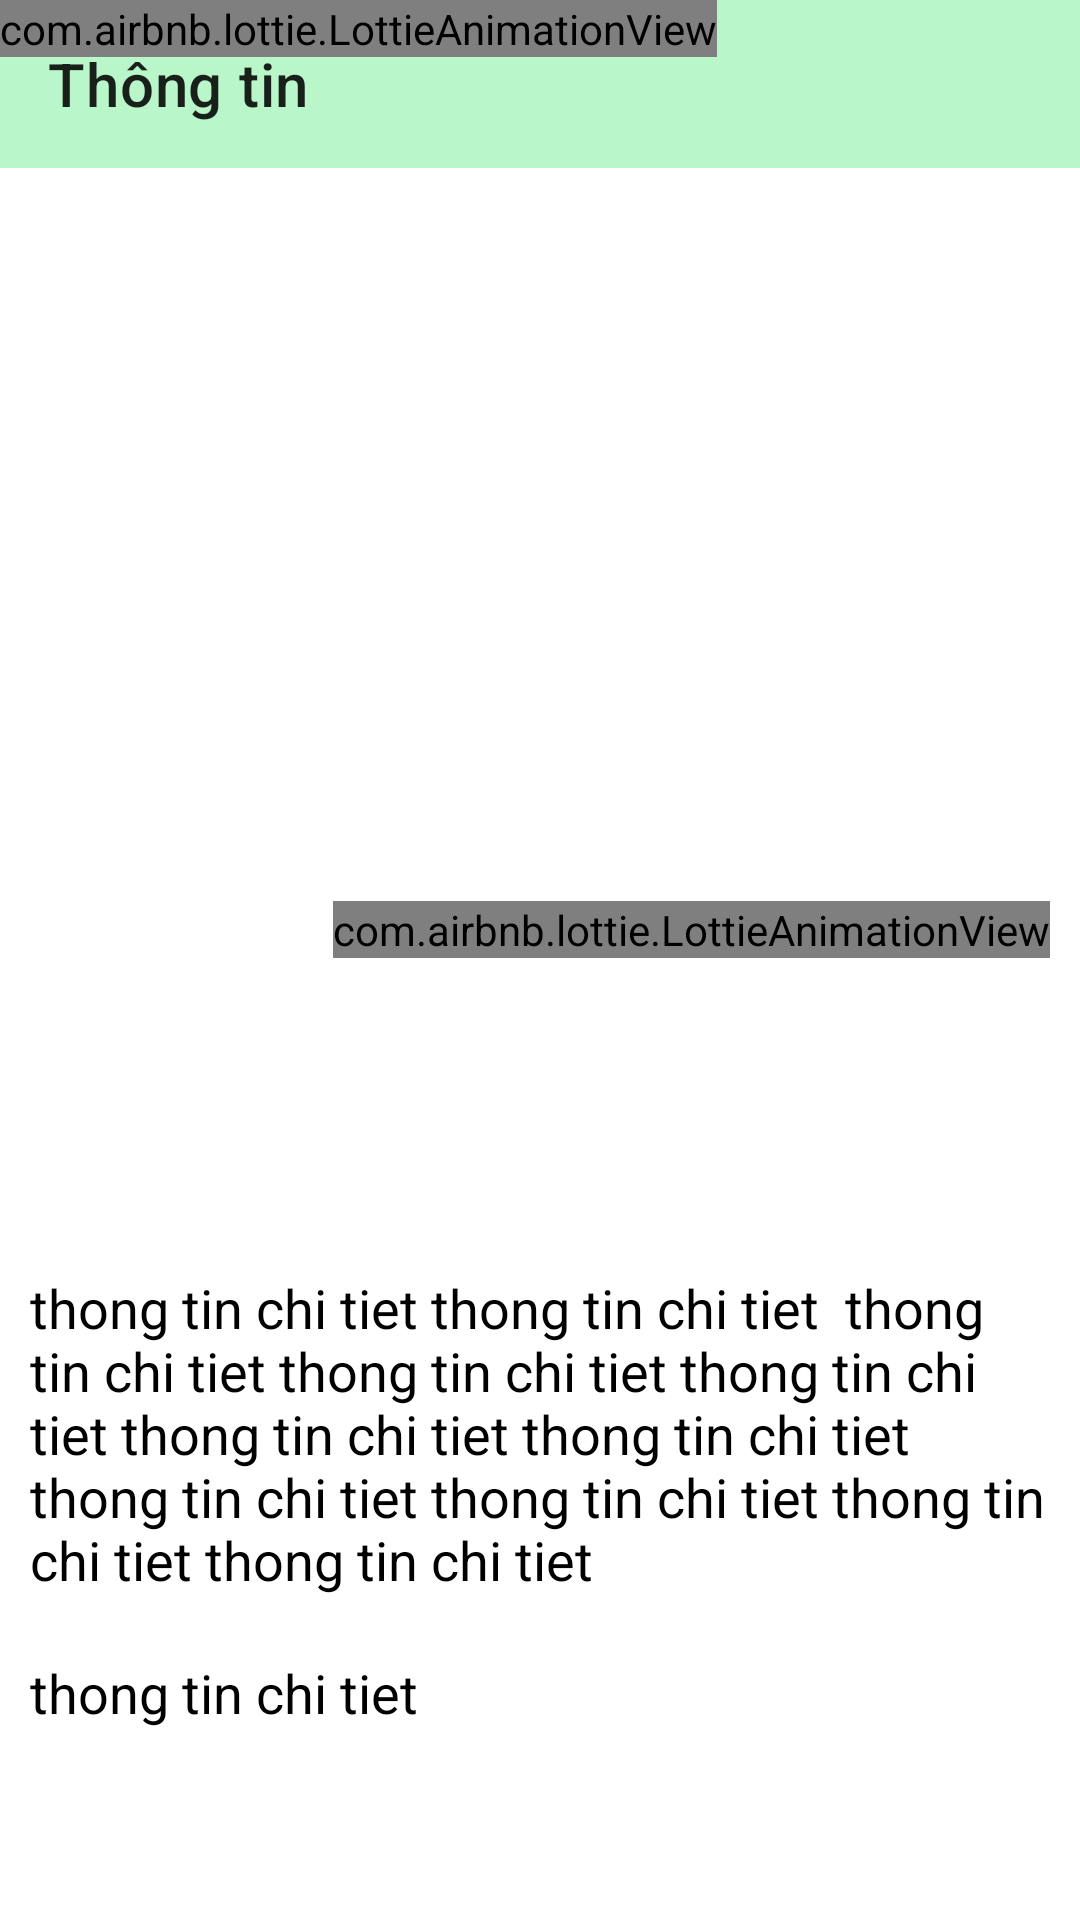

Write the Android layout XML for this screen, with the resource values it uses.
<!-- AndroidManifest.xml: application theme Theme.QuanLy_BanHang -->
<!-- res/layout/activity_thongtin.xml -->
<?xml version="1.0" encoding="utf-8"?>
<FrameLayout xmlns:android="http://schemas.android.com/apk/res/android"
    xmlns:app="http://schemas.android.com/apk/res-auto"
    xmlns:tools="http://schemas.android.com/tools"
    android:layout_width="match_parent"
    android:layout_height="match_parent"
    tools:context=".view.activity.Vienthong.thongtin.Thongtin_Activity">
    <androidx.appcompat.widget.Toolbar
        app:layout_constraintTop_toTopOf="parent"
        android:id="@+id/Toolbar"
        app:title="Thông tin"
        android:layout_gravity="top"
        android:background="#B9F6CA"
        android:layout_width="match_parent"
        android:layout_height="?attr/actionBarSize"/>
    <com.airbnb.lottie.LottieAnimationView
        android:layout_width="wrap_content"
        android:layout_height="wrap_content"
        app:lottie_autoPlay="true"
        app:lottie_loop="true"
        app:lottie_rawRes="@raw/card"
        app:lottie_repeatMode="reverse" />

    <com.airbnb.lottie.LottieAnimationView
        android:id="@+id/Button_lottie_next"
        android:layout_width="wrap_content"
        android:layout_height="wrap_content"
        android:layout_gravity="center|right"
        android:layout_marginRight="10dp"
        android:layout_marginBottom="10dp"
        app:lottie_autoPlay="true"
        app:lottie_loop="true"
        app:lottie_rawRes="@raw/next_button"
        app:lottie_repeatMode="reverse" />
    <LinearLayout
        android:layout_width="match_parent"
        android:layout_height="wrap_content"
        android:orientation="vertical"
        android:layout_gravity="center"
        android:layout_marginTop="180dp"
        >
        <TextView
            android:id="@+id/txt_1"
            android:layout_width="match_parent"
            android:layout_height="wrap_content"
            android:text="thong tin chi tiet thong tin chi tiet  thong tin chi tiet thong tin chi tiet thong tin chi tiet thong tin chi tiet thong tin chi tiet thong tin chi tiet thong tin chi tiet thong tin chi tiet thong tin chi tiet"
            android:textSize="18sp"
            android:padding="10dp"
            android:textColor="@color/black"
            />
        <TextView
            android:id="@+id/txt_2"
            android:layout_width="match_parent"
            android:layout_height="wrap_content"
            android:text="thong tin chi tiet"
            android:textSize="18sp"
            android:padding="10dp"
            android:textColor="@color/black"
            />
    </LinearLayout>
</FrameLayout>
<!-- resources referenced by this layout -->
<resources>
  <color name="black">#FF000000</color>
  <style name="Theme.QuanLy_BanHang" parent="Theme.MaterialComponents.DayNight.NoActionBar">
          
          <item name="colorPrimary">@color/purple_500</item>
          <item name="colorPrimaryVariant">@color/purple_700</item>
          <item name="colorOnPrimary">@color/white</item>
          
          <item name="colorSecondary">@color/teal_200</item>
          <item name="colorSecondaryVariant">@color/teal_700</item>
          <item name="colorOnSecondary">@color/black</item>
          
          <item name="android:statusBarColor" tools:targetApi="l">?attr/colorPrimaryVariant</item>
          
      </style>
  <color name="purple_500">#FF6200EE</color>
  <color name="purple_700">#FF3700B3</color>
  <color name="white">#FFFFFFFF</color>
  <color name="teal_200">#FF03DAC5</color>
  <color name="teal_700">#FF018786</color>
</resources>
